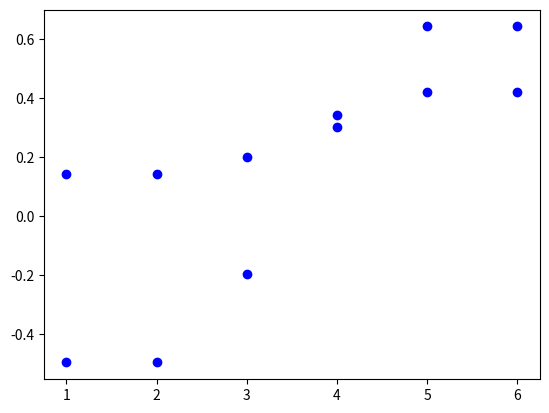

Generate this figure with matplotlib:
# S21-ICSI431: Data Mining
# Homwork 4 - 1(c): Eigen vectors
# 05-05-2021
# [redacted]
# Python 3.9.1

import numpy as np
import matplotlib.pyplot as plt
import scipy.linalg as la

l = np.array([[5,-2,-3,0,0,0], [-2,5,-3,0,0,0], [-3,-3,10,-4,0,0], [0,0,-4,24,-10,-10], [0,0,0,-10,110,-100], [0,0,0,-10,-100,110]])
print("L = ")
print(l)
eigenDecomp = la.eig(l) # compute the eigen decomposition of l
print("Eigenvalues of L = ")
print(eigenDecomp[0]) # eigenDecomp[0]=eigenvalues, eigenDecomp[1]=eigenvectors
print("Smallest non-zero eigenvalue of L and its index = ")
for i in eigenDecomp[0]: # set the 1st element that is greater than 10^(-13) as initial minEigval
	if i > 10 ** -13:
		minEigval = i
		break
indexOfMinEigval = 0 # increase by 1 if new min found
for i in eigenDecomp[0]: # find the index of the actual smallest element that is greater than 10^(-13)
	if i < minEigval: # new min found
		indexOfMinEigval = indexOfMinEigval + 1 # index++
		if i > 10 ** -13: # update minEigval only if > 10^(-13)
			minEigval = i
			indexOfMinEigval = indexOfMinEigval
print(minEigval)
print(indexOfMinEigval)

print("eigenvector corresponding to the smallest non-zero eigenvalue = ")
# the position of an eigenvalue in the array eigenDecomp[0] correspond to the column in eigenDecomp[1] with its eigenvector
u = (eigenDecomp[1])[:,indexOfMinEigval].reshape(6,1) # n=6
print(u)

print("Plot = ")
xAxis = [1,2,3,4,5,6]
yAxis1 = np.array(((u[0])[0], (u[1])[0], (u[2])[0], (u[3])[0], (u[4])[0], (u[5])[0]))
print(xAxis)
print(yAxis1)
plt.plot(xAxis, yAxis1, 'bo')
plt.show()


print("\n-----------------------------------------------------------------")
ls = np.array([[1,-0.4,-0.424,0,0,0], [-0.4,1,-0.424,0,0,0], [-0.424,-0.424,1,-0.258,0,0], [0,0,-0.258,1,-0.194,-0.194], [0,0,0,-0.194,1,-0.903], [0,0,0,-0.194,-0.903,1]], dtype = complex)
print("Ls = ")
print(ls)
eigenDecomp2 = la.eig(ls) # compute the eigen decomposition of ls
print("Eigenvalues of Ls = ")
print(eigenDecomp2[0]) # eigenDecomp2[0]=eigenvalues, eigenDecomp2[1]=eigenvectors
print("Smallest non-zero eigenvalue of L and its index = ")
for i in eigenDecomp2[0]: # set the 1st element that is greater than 10^(-13) as initial minEigval2
	if i > 10 ** -13:
		minEigval2 = i
		break
indexOfMinEigval2 = 0 # increase by 1 if new min found
for i in eigenDecomp2[0]: # find the index of the smallest element that is greater than 10^(-13) as minEgval
	if i < minEigval2: # new min found
		indexOfMinEigval2 = indexOfMinEigval2 + 1 # index++
		if i > 10 ** -13: # update minEigval2 only if > 10^(-13)
			minEigval2 = i
			indexOfMinEigval2 = indexOfMinEigval2
print(minEigval2)
print(indexOfMinEigval2)

print("eigenvector corresponding to the smallest non-zero eigenvalue = ")
# the position of an eigenvalue in the array eigenDecomp2[0] correspond to the column in eigenDecomp2[1] with its eigenvector
us = (eigenDecomp2[1])[:,indexOfMinEigval2].reshape(6,1) # n=6
print(us)

print("Plot = ")
yAxis2 = np.array(((us[0])[0], (us[1])[0], (us[2])[0], (us[3])[0], (us[4])[0], (us[5])[0]))
print(xAxis)
print(yAxis2)
plt.plot(xAxis, yAxis2, 'bo')
plt.show()